7-way image classification set "merged_dataset" from GitHub (tmgdarshan/cloud-classification-cnn-mobile); label vocabulary: cumulus, altocumulus, cirrus, clear sky, stratocumulus, cumulonimbus, mixed.

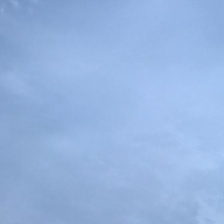
Label: stratocumulus

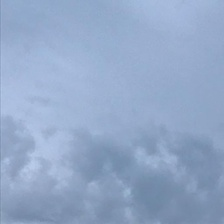
Label: cumulonimbus

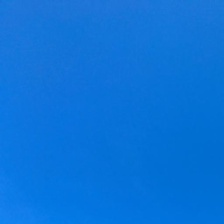
Label: clear sky

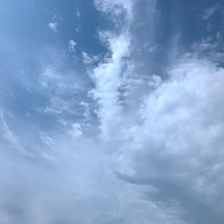
Label: mixed

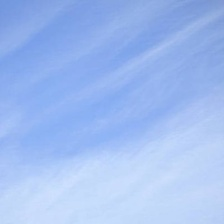
Label: mixed

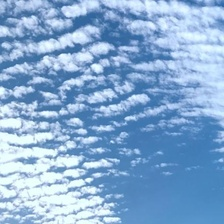
Label: altocumulus
